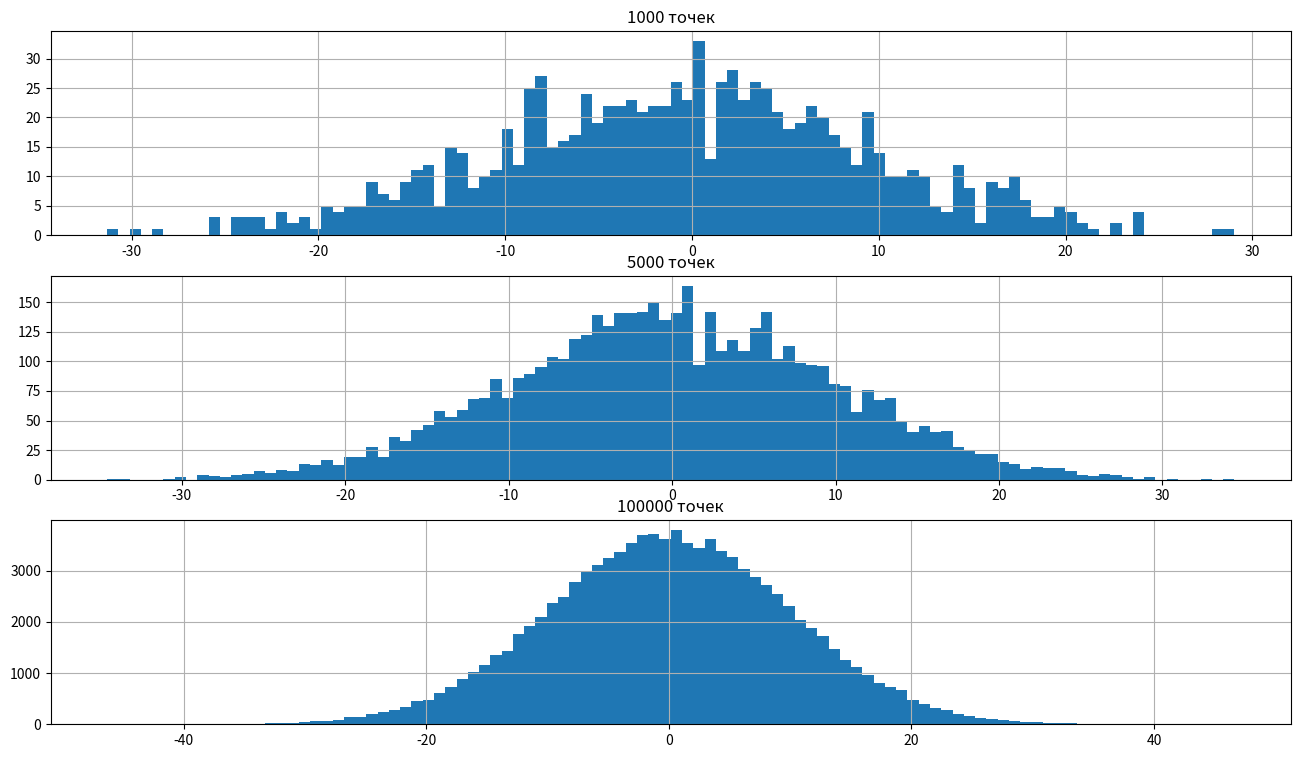

Reproduce this figure in Python.
import matplotlib.pyplot as plt
import numpy as np
import pandas as pd

fig = plt.figure(figsize=(16, 9))  # создали рисунок/Figure Fig пропорциями 16:9
ax1 = fig.add_subplot(311)  # создали Axes (подграфик) ax1 в серии из 3 графиков, поставили на позицию [1,1] -- левый верхний угол
ax2 = fig.add_subplot(312)
ax3 = fig.add_subplot(313)

# сгенерируем данные для какой-нибудь гистограммы
values1 = np.random.normal(0, 10, 1000)
values2 = np.random.normal(0, 10, 5000)
values3 = np.random.normal(0, 10, 100000)


# строим гистограмму с 100 блоками
ax1.hist(values1, 100)
ax1.grid()
ax1.set_title('1000 точек')

ax2.hist(values2, 100)
ax2.grid()
ax2.set_title('5000 точек')

ax3.hist(values3, 100)
ax3.grid()
ax3.set_title('100000 точек')

plt.show()
